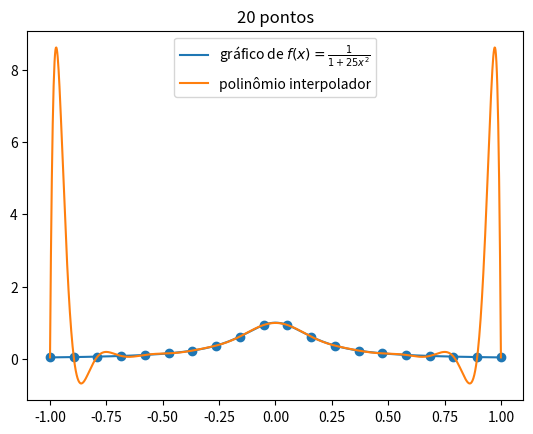

Write the Python code that produced this figure.
pontos = [(0.26, 6.279), (0.27, 5.981), (0.44, 5.496), (0.68, 5.537), (1.55, 7.058), (1.66, 6.552), (1.77, 6.406), (1.89, 7.71), (2.26, 6.885), (2.68, 7.473), (2.77, 8.454), (2.79, 7.647), (2.82, 7.224), (3.03, 7.384), (3.04, 7.925), (3.24, 7.556), (3.27, 8.128), (3.59, 8.006), (3.73, 8.613), (3.76, 9.773), (3.83, 9.539), (4.2, 9.895), (4.32, 10.395), (4.51, 8.739), (4.81, 9.968), (5.01, 9.428), (5.31, 10.727), (5.48, 10.258), (5.5, 10.085), (5.65, 10.795), (5.74, 10.57), (6.08, 10.932), (6.36, 11.376), (6.48, 10.544), (6.58, 11.84), (6.66, 12.334), (6.81, 11.477), (7.08, 12.537), (7.1, 11.473), (7.2, 11.093), (7.52, 12.912), (7.59, 11.82), (7.64, 11.46), (7.7, 11.732), (8.62, 13.715), (8.97, 14.27), (9.01, 13.65), (9.04, 13.701), (9.77, 14.38), (9.91, 13.637)]

def prod(lista):
    p = 1
    for i in lista:
        p *= i
    return p

def lagrange(pontos, x):
    # retorna o valor do polinômio de Lagrange que interpola
    # a lista 'pontos' calculado no ponto x
    xs, ys = zip(*pontos)
    soma = 0
    for k, y in enumerate(ys):
        xk = xs[k]
        Lk_numerador = prod([x - xi for i, xi in enumerate(xs) if i != k])
        Lk_denominador = prod([xk - xi for i, xi in enumerate(xs) if i != k])
        soma += y * (Lk_numerador / Lk_denominador)
    return soma

def pl(x):
    return lagrange(pontos, x)

import matplotlib.pyplot as plt

# função para interpolar
def f(x):
    return 1 / (1 + 25 * x ** 2)

# usado para desenhar o gráfico da função
# pontos no intervalo [-1, 1]
t = [-1 + i * (2 / 999) for i in range(1000)]
ft = [f(i) for i in t]
plt.plot(t, ft, label="gráfico de $f(x)=\\frac{1}{1 + 25x^2}$")
# plt.show()

# polinômio interpolador
# lista de pontos no intervalo [-1, 1]
n = 20
xs = [-1 + i * (2 / (n - 1)) for i in range(n)]
ys = [f(i) for i in xs]
pontos = [(x, f(x)) for x in xs]

# plotar os 'pontos'
plt.scatter(xs, ys)

# plotar o gráfico de p(x)
pt = [pl(i) for i in t]
plt.plot(t, pt, label="polinômio interpolador")
plt.legend()
plt.title(f"{n} pontos")
# Fenômeno de Runge
# plt.savefig(f'{n}pontos', dpi=300)
plt.show()

